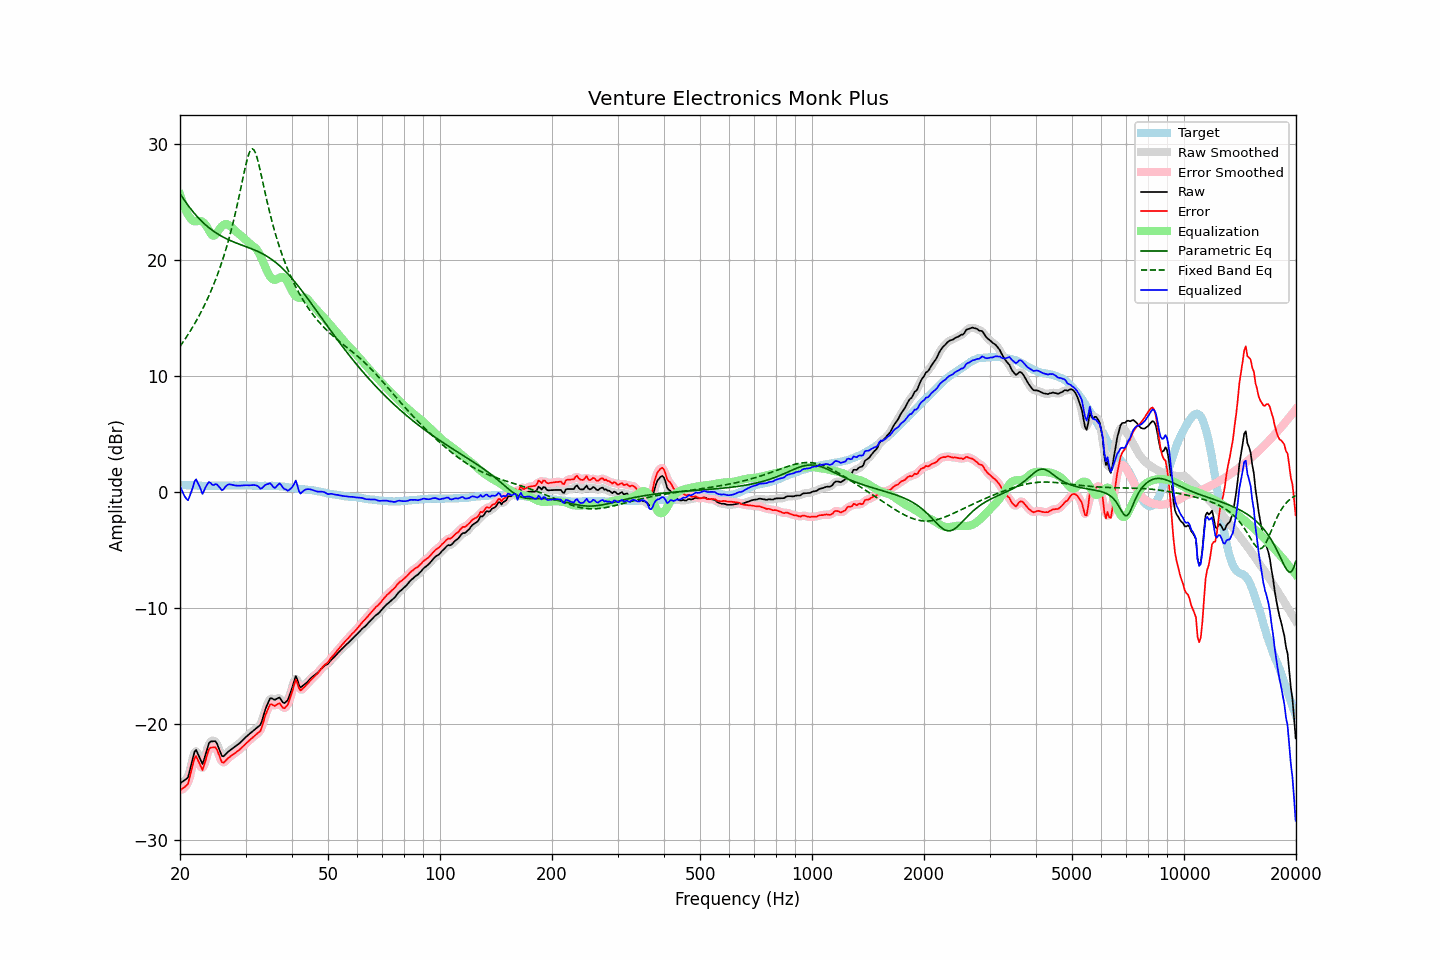

The table this chart was drawn from, first rows:
frequency, raw, error, smoothed, error_smoothed, equalization, parametric_eq, fixed_band_eq, equalized_raw, equalized_smoothed, target
20.00, -25.16, -25.77, -25.10, -25.71, 25.66, 25.73, 12.55, 0.51, 0.56, 0.61
20.20, -25.06, -25.66, -25.09, -25.69, 25.22, 25.52, 12.74, 0.16, 0.13, 0.60
20.40, -24.96, -25.55, -25.03, -25.62, 24.82, 25.31, 12.94, -0.13, -0.21, 0.59
20.61, -24.87, -25.46, -24.90, -25.49, 24.47, 25.11, 13.15, -0.40, -0.43, 0.59
20.81, -24.76, -25.33, -24.77, -25.35, 24.16, 24.92, 13.36, -0.60, -0.61, 0.57
21.02, -24.63, -25.20, -24.51, -25.08, 23.91, 24.72, 13.57, -0.72, -0.61, 0.57
21.23, -24.08, -24.64, -24.10, -24.67, 23.69, 24.54, 13.79, -0.38, -0.41, 0.56
21.44, -23.53, -24.10, -23.54, -24.10, 23.53, 24.36, 14.02, -0.00, -0.01, 0.57
21.66, -22.99, -23.55, -22.92, -23.48, 23.39, 24.19, 14.25, 0.39, 0.46, 0.56
21.87, -22.44, -22.99, -22.53, -23.08, 23.33, 24.02, 14.48, 0.89, 0.81, 0.55
22.09, -22.26, -22.80, -22.38, -22.93, 23.34, 23.86, 14.73, 1.08, 0.96, 0.54
22.31, -22.57, -23.11, -22.51, -23.04, 23.37, 23.71, 14.97, 0.80, 0.86, 0.54
22.54, -22.86, -23.39, -22.89, -23.43, 23.38, 23.56, 15.23, 0.52, 0.49, 0.53
22.76, -23.18, -23.71, -23.22, -23.74, 23.37, 23.42, 15.49, 0.19, 0.15, 0.53
22.99, -23.49, -24.01, -23.28, -23.80, 23.30, 23.28, 15.76, -0.18, 0.03, 0.52
23.22, -23.07, -23.58, -23.09, -23.61, 23.19, 23.15, 16.04, 0.13, 0.10, 0.51
23.45, -22.60, -23.12, -22.65, -23.16, 23.03, 23.03, 16.33, 0.42, 0.38, 0.52
23.69, -22.15, -22.66, -22.13, -22.64, 22.81, 22.91, 16.63, 0.66, 0.68, 0.51
23.92, -21.69, -22.20, -21.77, -22.29, 22.55, 22.79, 16.93, 0.86, 0.78, 0.51
24.16, -21.54, -22.06, -21.56, -22.08, 22.31, 22.68, 17.25, 0.77, 0.75, 0.52
24.40, -21.53, -22.06, -21.47, -22.00, 22.14, 22.58, 17.58, 0.61, 0.67, 0.53
24.65, -21.52, -22.05, -21.48, -22.01, 22.10, 22.48, 17.91, 0.58, 0.62, 0.53
24.89, -21.51, -22.04, -21.56, -22.09, 22.18, 22.39, 18.26, 0.67, 0.62, 0.53
25.14, -21.71, -22.24, -21.75, -22.28, 22.35, 22.30, 18.63, 0.64, 0.61, 0.53
25.39, -22.07, -22.60, -22.07, -22.60, 22.56, 22.21, 19.01, 0.49, 0.49, 0.53
25.65, -22.42, -22.95, -22.44, -22.98, 22.76, 22.13, 19.40, 0.33, 0.31, 0.53
25.91, -22.78, -23.32, -22.70, -23.24, 22.92, 22.05, 19.81, 0.14, 0.22, 0.54
26.16, -22.82, -23.37, -22.79, -23.34, 23.04, 21.97, 20.23, 0.21, 0.25, 0.55
26.43, -22.70, -23.25, -22.73, -23.28, 23.10, 21.90, 20.67, 0.40, 0.37, 0.55
26.69, -22.56, -23.11, -22.57, -23.12, 23.10, 21.83, 21.14, 0.55, 0.53, 0.55
26.96, -22.42, -22.97, -22.43, -22.98, 23.05, 21.77, 21.62, 0.64, 0.63, 0.55
27.23, -22.31, -22.86, -22.31, -22.86, 22.96, 21.70, 22.13, 0.65, 0.65, 0.55
27.50, -22.21, -22.76, -22.20, -22.76, 22.84, 21.64, 22.66, 0.63, 0.63, 0.55
27.77, -22.10, -22.66, -22.11, -22.66, 22.70, 21.58, 23.21, 0.59, 0.59, 0.56
28.05, -22.01, -22.57, -22.01, -22.56, 22.56, 21.53, 23.79, 0.56, 0.56, 0.56
28.33, -21.91, -22.46, -21.91, -22.46, 22.45, 21.47, 24.39, 0.54, 0.54, 0.55
28.62, -21.80, -22.35, -21.80, -22.36, 22.34, 21.42, 25.01, 0.54, 0.54, 0.55
28.90, -21.70, -22.26, -21.69, -22.24, 22.23, 21.37, 25.66, 0.53, 0.54, 0.56
29.19, -21.57, -22.13, -21.56, -22.12, 22.11, 21.31, 26.32, 0.54, 0.55, 0.56
29.48, -21.43, -21.99, -21.43, -21.99, 21.98, 21.26, 26.98, 0.56, 0.56, 0.56
29.78, -21.29, -21.85, -21.29, -21.85, 21.86, 21.21, 27.64, 0.57, 0.57, 0.56
30.08, -21.15, -21.72, -21.15, -21.72, 21.72, 21.16, 28.25, 0.58, 0.57, 0.57
30.38, -21.03, -21.59, -21.03, -21.59, 21.59, 21.11, 28.79, 0.57, 0.57, 0.56
30.68, -20.91, -21.46, -20.91, -21.46, 21.47, 21.06, 29.23, 0.57, 0.57, 0.55
30.99, -20.79, -21.34, -20.79, -21.34, 21.36, 21.00, 29.51, 0.58, 0.58, 0.55
31.30, -20.68, -21.22, -20.68, -21.22, 21.26, 20.95, 29.60, 0.59, 0.59, 0.54
31.61, -20.57, -21.11, -20.57, -21.10, 21.16, 20.89, 29.50, 0.59, 0.59, 0.54
31.93, -20.46, -20.99, -20.45, -20.98, 21.03, 20.83, 29.23, 0.57, 0.58, 0.53
32.24, -20.33, -20.86, -20.36, -20.89, 20.86, 20.77, 28.80, 0.53, 0.50, 0.53
32.57, -20.22, -20.74, -20.24, -20.76, 20.65, 20.71, 28.27, 0.43, 0.40, 0.52
32.89, -20.10, -20.62, -20.04, -20.56, 20.38, 20.64, 27.68, 0.27, 0.34, 0.52
33.22, -19.74, -20.26, -19.71, -20.23, 20.07, 20.57, 27.05, 0.32, 0.35, 0.52
33.55, -19.27, -19.79, -19.29, -19.82, 19.73, 20.49, 26.41, 0.46, 0.44, 0.52
33.89, -18.81, -19.34, -18.84, -19.37, 19.41, 20.42, 25.78, 0.60, 0.56, 0.53
34.23, -18.45, -18.97, -18.43, -18.95, 19.10, 20.33, 25.16, 0.65, 0.67, 0.52
34.57, -18.14, -18.66, -18.10, -18.62, 18.83, 20.25, 24.57, 0.69, 0.72, 0.52
34.92, -17.83, -18.35, -17.90, -18.42, 18.59, 20.16, 24.00, 0.76, 0.69, 0.52
35.27, -17.81, -18.34, -17.84, -18.36, 18.42, 20.06, 23.45, 0.61, 0.58, 0.53
35.62, -17.89, -18.41, -17.86, -18.38, 18.32, 19.96, 22.93, 0.43, 0.46, 0.52
35.97, -17.96, -18.48, -17.90, -18.42, 18.29, 19.85, 22.43, 0.34, 0.39, 0.52
... 635 more rows
